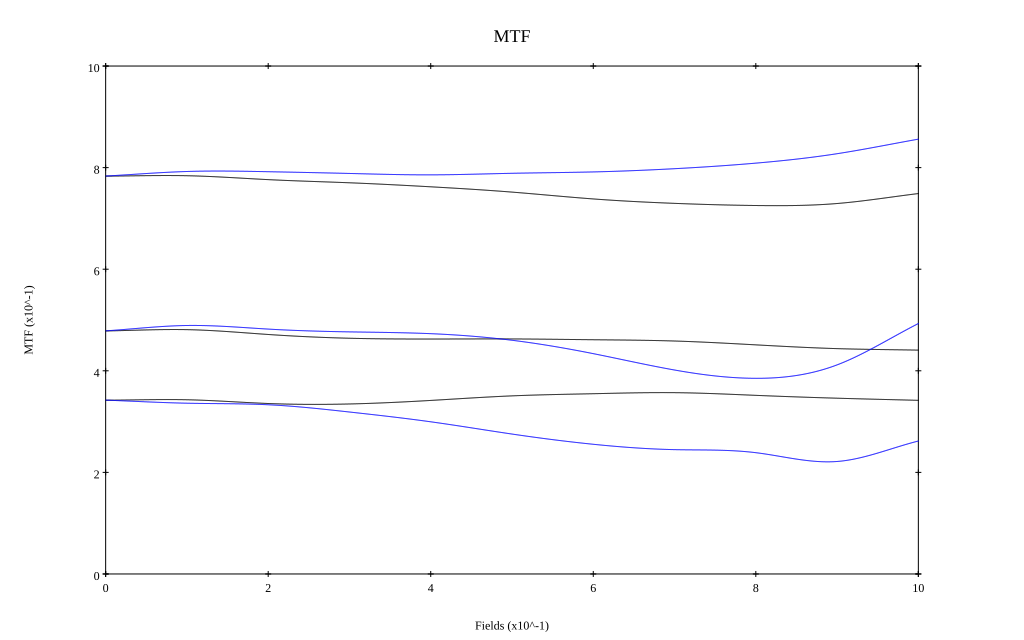

Data behind this chart, as committed beside it:
, 0, 0.1, 0.2, 0.3, 0.4, 0.5, 0.6, 0.7, 0.8, 0.9, 1
10 sag, 0.783, 0.784, 0.776, 0.77, 0.762, 0.752, 0.738, 0.73, 0.725, 0.729, 0.749
10 tan, 0.783, 0.792, 0.792, 0.789, 0.786, 0.789, 0.792, 0.798, 0.809, 0.827, 0.856
30 sag, 0.478, 0.481, 0.471, 0.464, 0.463, 0.463, 0.461, 0.459, 0.451, 0.444, 0.441
30 tan, 0.479, 0.489, 0.482, 0.477, 0.473, 0.46, 0.434, 0.402, 0.385, 0.412, 0.493
50 sag, 0.342, 0.343, 0.336, 0.335, 0.342, 0.351, 0.355, 0.357, 0.352, 0.346, 0.342
50 tan, 0.342, 0.336, 0.333, 0.319, 0.3, 0.275, 0.255, 0.245, 0.239, 0.221, 0.262
